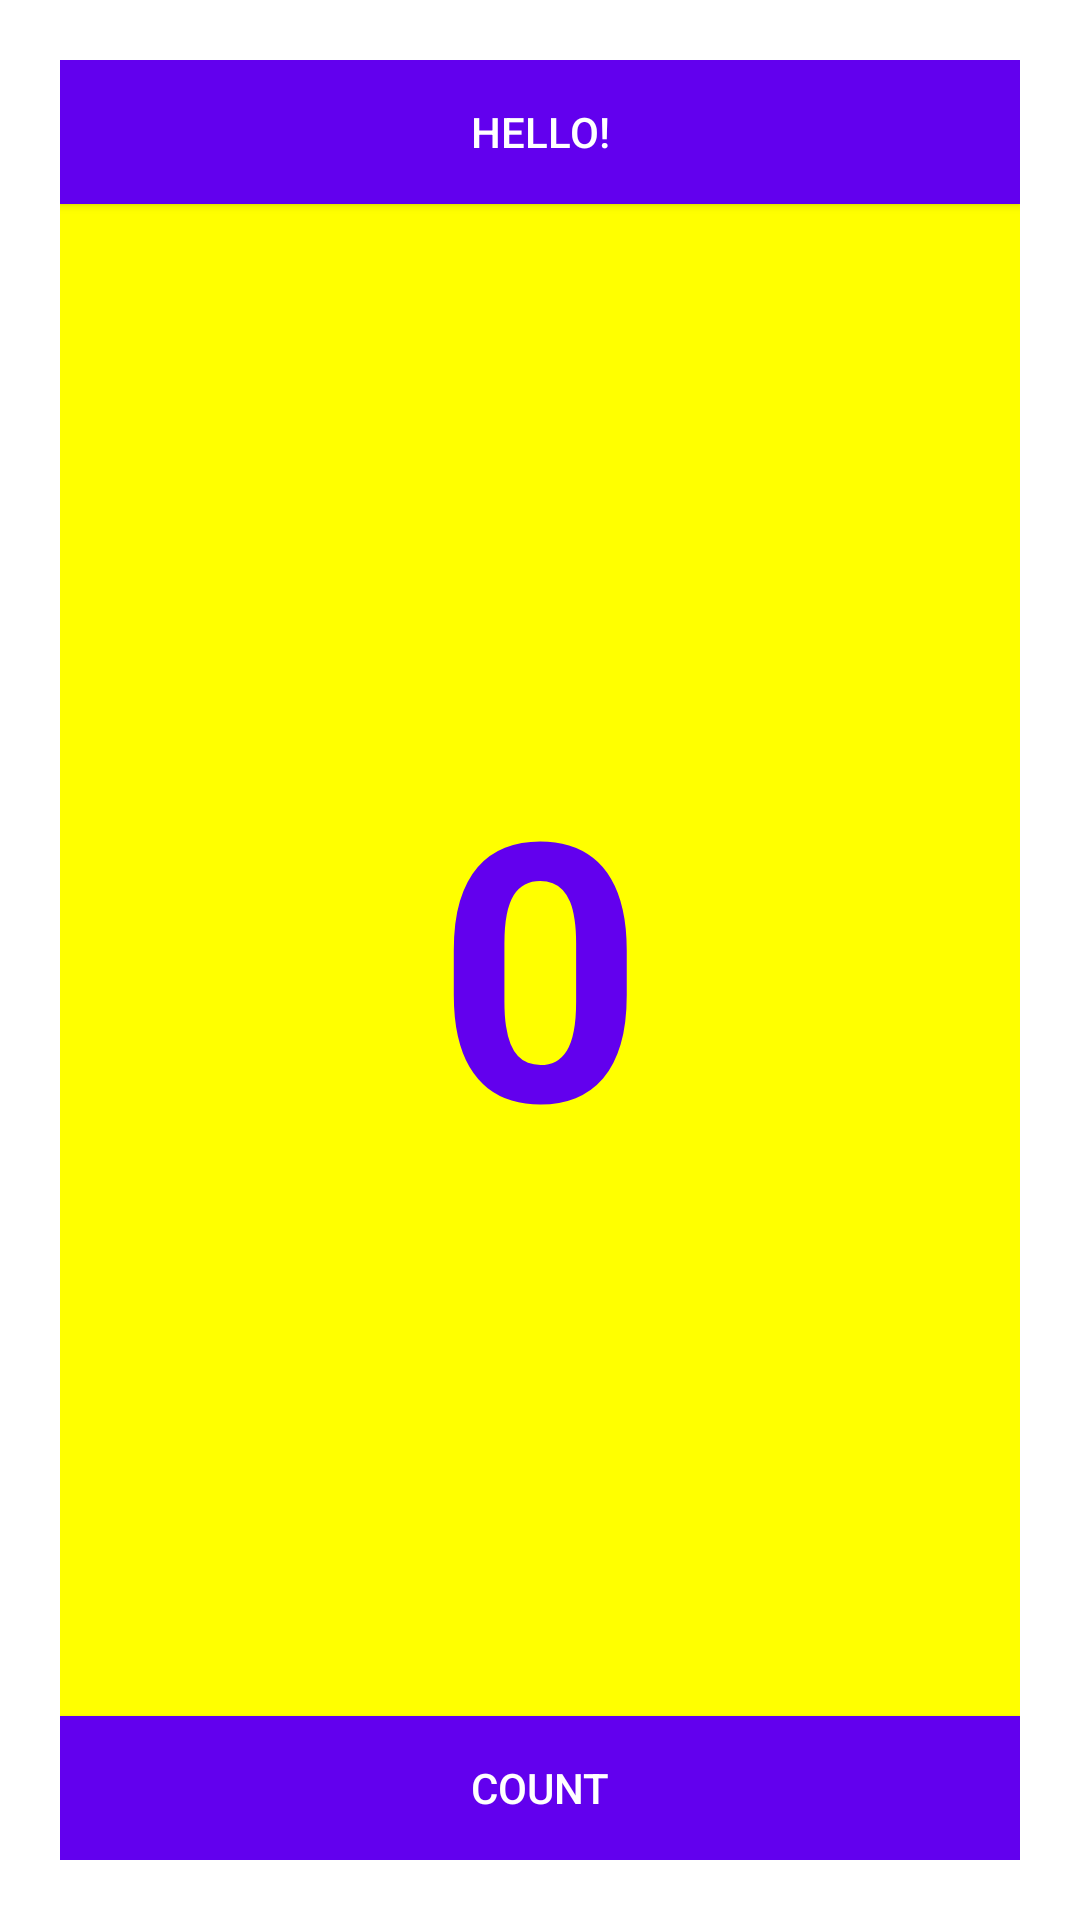

This screen was rendered from an Android layout file. Write that file and the resources it references.
<!-- AndroidManifest.xml: application theme Theme.AndersenTask2 -->
<!-- res/layout/two_activity_home_work_first.xml -->
<?xml version="1.0" encoding="utf-8"?>
<LinearLayout xmlns:android="http://schemas.android.com/apk/res/android"
    xmlns:tools="http://schemas.android.com/tools"
    android:layout_width="match_parent"
    android:layout_height="match_parent"
    android:orientation="vertical"
    android:padding="20dp"
    tools:context="TwoActivitiesHomeWork.TwoActivitiesHomeWork1">

    <Button
        android:id="@+id/button_hello"
        android:layout_width="match_parent"
        android:layout_height="wrap_content"
        android:layout_gravity="center_horizontal"
        android:background="@color/design_default_color_primary"
        android:onClick="move"
        android:text="Hello!"
        android:textColor="@color/white" />

    <TextView
        android:id="@+id/show_count"
        android:layout_width="match_parent"
        android:layout_height="0dp"
        android:layout_weight="2"
        android:background="#FFFF00"
        android:gravity="center"
        android:text="@string/count_initial_value"
        android:textColor="@color/design_default_color_primary"
        android:textSize="120sp"
        android:textStyle="bold" />

    <Button
        android:id="@+id/button_count"
        android:layout_width="match_parent"
        android:layout_height="wrap_content"
        android:background="@color/design_default_color_primary"
        android:text="@string/button_label_count"
        android:textColor="@color/white"
        android:onClick="countUp"/>
</LinearLayout>
<!-- resources referenced by this layout -->
<resources>
  <string name="button_label_count">Count</string>
  <string name="count_initial_value">0</string>
  <style name="Theme.AndersenTask2" parent="Theme.MaterialComponents.DayNight.DarkActionBar">
          
          <item name="colorPrimary">@color/purple_500</item>
          <item name="colorPrimaryVariant">@color/purple_700</item>
          <item name="colorOnPrimary">@color/white</item>
          
          <item name="colorSecondary">@color/teal_200</item>
          <item name="colorSecondaryVariant">@color/teal_700</item>
          <item name="colorOnSecondary">@color/black</item>
          
          <item name="android:statusBarColor" tools:targetApi="l">?attr/colorPrimaryVariant</item>
          
      </style>
  <!-- not gathered from this repository: default colours our renderer supplied (Android Studio template values) -->
  <color name="purple_500">#FF6200EE</color>
  <color name="purple_700">#FF3700B3</color>
  <color name="teal_200">#FF03DAC5</color>
  <color name="teal_700">#FF018786</color>
  <color name="black">#FF000000</color>
  <color name="white">#FFFFFFFF</color>
</resources>
